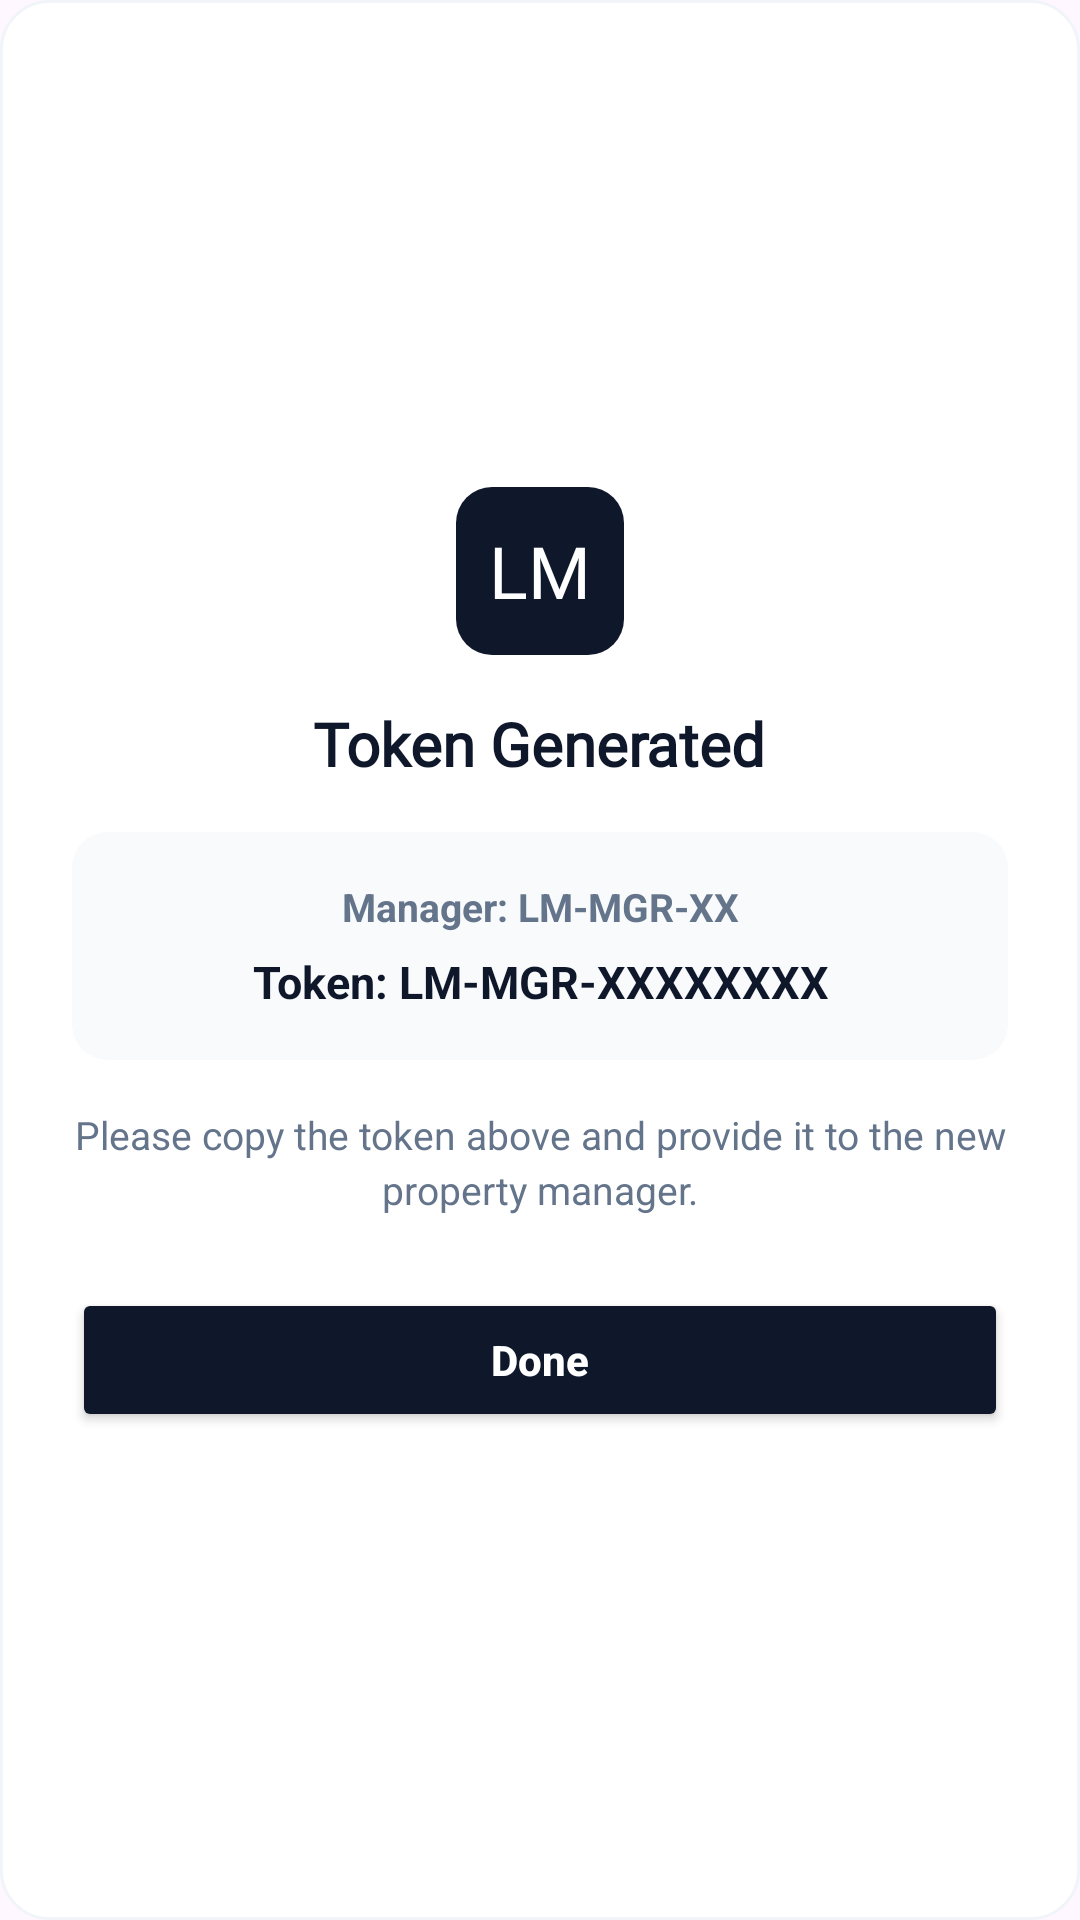

Android layout source for this screen:
<!-- AndroidManifest.xml: application theme Theme.LaMaison -->
<!-- res/layout/dialog_token_generated.xml -->
<?xml version="1.0" encoding="utf-8"?>
<LinearLayout xmlns:android="http://schemas.android.com/apk/res/android"
    xmlns:app="http://schemas.android.com/apk/res-auto"
    android:layout_width="match_parent"
    android:layout_height="wrap_content"
    android:background="@drawable/bg_card_white"
    android:orientation="vertical"
    android:padding="24dp"
    android:gravity="center">

    
    <TextView
        android:layout_width="56dp"
        android:layout_height="56dp"
        android:text="LM"
        android:fontFamily="@font/parisienne"
        android:textSize="24sp"
        android:textColor="#FFFFFF"
        android:gravity="center"
        android:background="@drawable/bg_input_rounded"
        android:backgroundTint="#0F172A"
        android:layout_marginBottom="16dp" />

    <TextView
        android:layout_width="wrap_content"
        android:layout_height="wrap_content"
        android:text="Token Generated"
        android:fontFamily="@font/playfair_display"
        android:textSize="20sp"
        android:textStyle="bold"
        android:textColor="#0F172A"
        android:gravity="center" />

    
    <LinearLayout
        android:layout_width="match_parent"
        android:layout_height="wrap_content"
        android:background="@drawable/bg_input_rounded"
        android:backgroundTint="#F8FAFC"
        android:padding="16dp"
        android:orientation="vertical"
        android:layout_marginTop="16dp"
        android:layout_marginBottom="16dp">

        <TextView
            android:id="@+id/tvDialogManagerId"
            android:layout_width="match_parent"
            android:layout_height="wrap_content"
            android:text="Manager: LM-MGR-XX"
            android:textSize="13sp"
            android:textColor="#64748B"
            android:textStyle="bold"
            android:gravity="center"
            android:layout_marginBottom="6dp"/>

        <TextView
            android:id="@+id/tvDialogToken"
            android:layout_width="match_parent"
            android:layout_height="wrap_content"
            android:text="Token: LM-MGR-XXXXXXXX"
            android:textSize="15sp"
            android:textColor="#0F172A"
            android:textStyle="bold"
            android:gravity="center"
            android:textIsSelectable="true" />
    </LinearLayout>

    <TextView
        android:layout_width="wrap_content"
        android:layout_height="wrap_content"
        android:text="Please copy the token above and provide it to the new property manager."
        android:textSize="13sp"
        android:textColor="#64748B"
        android:gravity="center"
        android:lineSpacingExtra="3dp"
        android:layout_marginBottom="24dp" />

    
    <Button
        android:id="@+id/btnDialogDone"
        android:layout_width="match_parent"
        android:layout_height="48dp"
        android:text="Done"
        android:textAllCaps="false"
        android:textSize="14sp"
        android:textStyle="bold"
        android:textColor="#FFFFFF"
        app:backgroundTint="#0F172A"
        app:cornerRadius="12dp"
        android:elevation="2dp" />

</LinearLayout>
<!-- resources referenced by this layout -->
<resources>
  <!-- drawable bg_card_white (drawable) -->
  <?xml version="1.0" encoding="utf-8"?>
  <shape xmlns:android="http://schemas.android.com/apk/res/android">
      <solid android:color="#FFFFFF"/>
      <corners android:radius="16dp"/>
      <stroke android:width="1dp" android:color="#F1F5F9"/>
  </shape>
  <!-- drawable bg_input_rounded (drawable) -->
  <?xml version="1.0" encoding="utf-8"?>
  <shape xmlns:android="http://schemas.android.com/apk/res/android">
      <solid android:color="#F3F4F6" /> <corners android:radius="12dp" />
  </shape>
  <style name="Theme.LaMaison" parent="Base.Theme.LaMaison" />
  <style name="Base.Theme.LaMaison" parent="Theme.Material3.DayNight.NoActionBar">
  
          <item name="colorPrimary">#0F172A</item>
          <item name="colorSecondary">#FFB6C1</item>
  
          <item name="android:statusBarColor">#0F172A</item>
  
          <item name="android:windowLightStatusBar">false</item>
          
          <item name="android:windowSplashScreenAnimatedIcon" tools:targetApi="31">@android:color/transparent</item>
  
          
          <item name="android:windowSplashScreenBackground" tools:targetApi="31">#0F172A</item>
  
      </style>
</resources>
